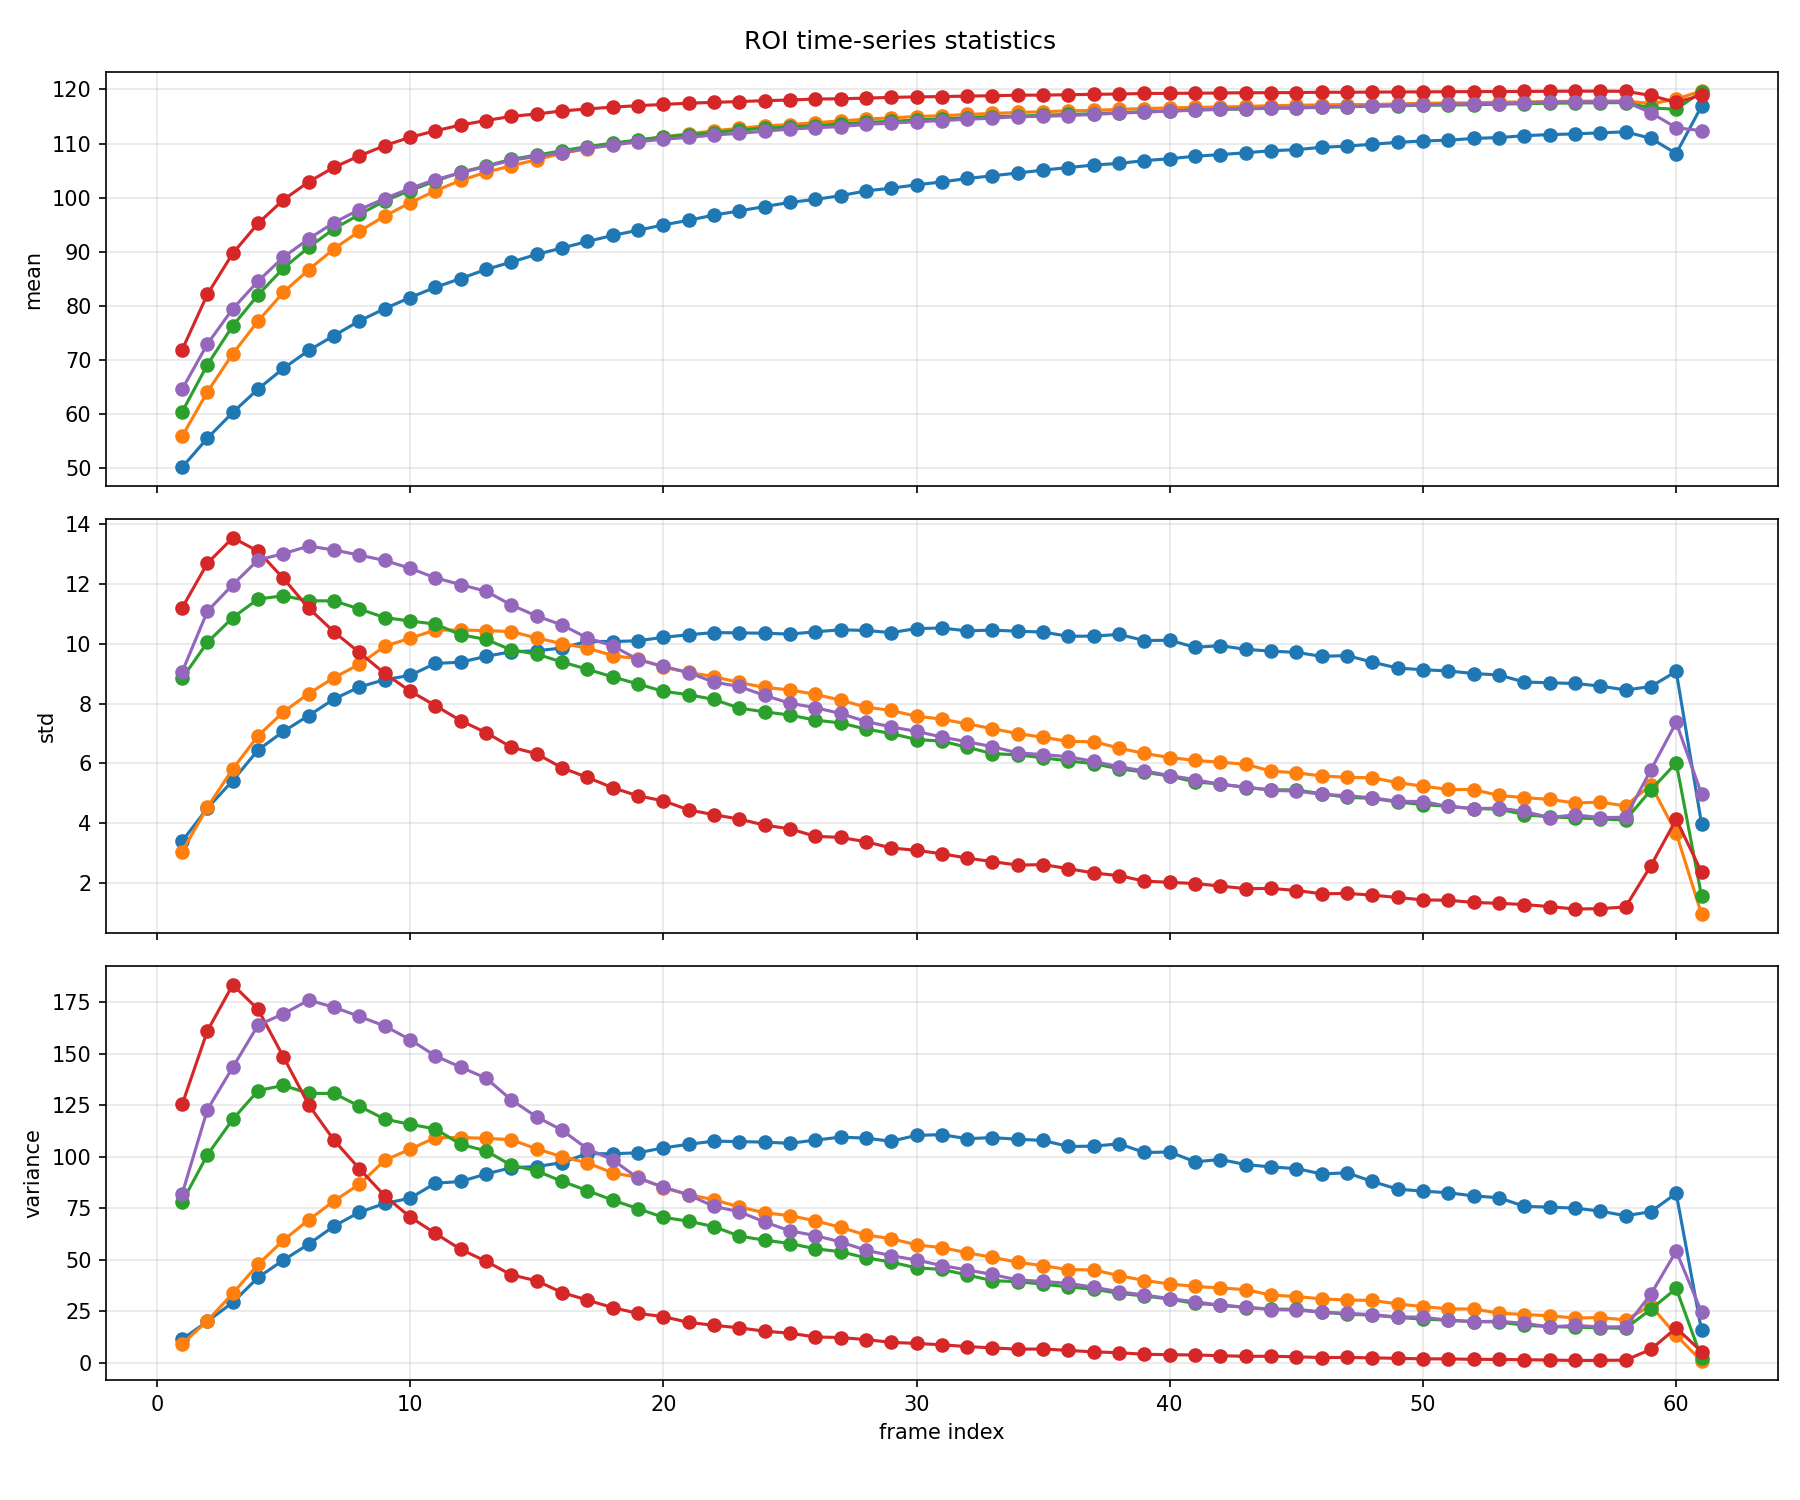

Source data for this figure (header and first rows):
file_name, frame_index, timestamp, roi_name, metric, value, pixel_count
1_20260514_1105_1.CSV, 1, 2026-05-14T11:06:02, _y1, mean, 50.21, 341
1_20260514_1105_1.CSV, 1, 2026-05-14T11:06:02, _y1, std, 3.392, 341
1_20260514_1105_1.CSV, 1, 2026-05-14T11:06:02, _y1, variance, 11.51, 341
1_20260514_1105_1.CSV, 1, 2026-05-14T11:06:02, _y2, mean, 55.93, 341
1_20260514_1105_1.CSV, 1, 2026-05-14T11:06:02, _y2, std, 3.047, 341
1_20260514_1105_1.CSV, 1, 2026-05-14T11:06:02, _y2, variance, 9.284, 341
1_20260514_1105_1.CSV, 1, 2026-05-14T11:06:02, _y3, mean, 60.44, 341
1_20260514_1105_1.CSV, 1, 2026-05-14T11:06:02, _y3, std, 8.84, 341
1_20260514_1105_1.CSV, 1, 2026-05-14T11:06:02, _y3, variance, 78.15, 341
1_20260514_1105_1.CSV, 1, 2026-05-14T11:06:02, _y4, mean, 71.9, 341
1_20260514_1105_1.CSV, 1, 2026-05-14T11:06:02, _y4, std, 11.2, 341
1_20260514_1105_1.CSV, 1, 2026-05-14T11:06:02, _y4, variance, 125.4, 341
1_20260514_1105_1.CSV, 1, 2026-05-14T11:06:02, _y5, mean, 64.62, 341
1_20260514_1105_1.CSV, 1, 2026-05-14T11:06:02, _y5, std, 9.059, 341
1_20260514_1105_1.CSV, 1, 2026-05-14T11:06:02, _y5, variance, 82.07, 341
1_20260514_1105_2.CSV, 2, 2026-05-14T11:06:02, _y1, mean, 55.58, 341
1_20260514_1105_2.CSV, 2, 2026-05-14T11:06:02, _y1, std, 4.499, 341
1_20260514_1105_2.CSV, 2, 2026-05-14T11:06:02, _y1, variance, 20.24, 341
1_20260514_1105_2.CSV, 2, 2026-05-14T11:06:02, _y2, mean, 64.14, 341
1_20260514_1105_2.CSV, 2, 2026-05-14T11:06:02, _y2, std, 4.528, 341
1_20260514_1105_2.CSV, 2, 2026-05-14T11:06:02, _y2, variance, 20.5, 341
1_20260514_1105_2.CSV, 2, 2026-05-14T11:06:02, _y3, mean, 69.15, 341
1_20260514_1105_2.CSV, 2, 2026-05-14T11:06:02, _y3, std, 10.05, 341
1_20260514_1105_2.CSV, 2, 2026-05-14T11:06:02, _y3, variance, 101, 341
1_20260514_1105_2.CSV, 2, 2026-05-14T11:06:02, _y4, mean, 82.18, 341
1_20260514_1105_2.CSV, 2, 2026-05-14T11:06:02, _y4, std, 12.7, 341
1_20260514_1105_2.CSV, 2, 2026-05-14T11:06:02, _y4, variance, 161.2, 341
1_20260514_1105_2.CSV, 2, 2026-05-14T11:06:02, _y5, mean, 72.99, 341
1_20260514_1105_2.CSV, 2, 2026-05-14T11:06:02, _y5, std, 11.09, 341
1_20260514_1105_2.CSV, 2, 2026-05-14T11:06:02, _y5, variance, 123, 341
1_20260514_1105_3.CSV, 3, 2026-05-14T11:06:02, _y1, mean, 60.33, 341
1_20260514_1105_3.CSV, 3, 2026-05-14T11:06:02, _y1, std, 5.422, 341
1_20260514_1105_3.CSV, 3, 2026-05-14T11:06:02, _y1, variance, 29.39, 341
1_20260514_1105_3.CSV, 3, 2026-05-14T11:06:02, _y2, mean, 71.18, 341
1_20260514_1105_3.CSV, 3, 2026-05-14T11:06:02, _y2, std, 5.813, 341
1_20260514_1105_3.CSV, 3, 2026-05-14T11:06:02, _y2, variance, 33.79, 341
1_20260514_1105_3.CSV, 3, 2026-05-14T11:06:02, _y3, mean, 76.34, 341
1_20260514_1105_3.CSV, 3, 2026-05-14T11:06:02, _y3, std, 10.87, 341
1_20260514_1105_3.CSV, 3, 2026-05-14T11:06:02, _y3, variance, 118.2, 341
1_20260514_1105_3.CSV, 3, 2026-05-14T11:06:02, _y4, mean, 89.72, 341
1_20260514_1105_3.CSV, 3, 2026-05-14T11:06:02, _y4, std, 13.55, 341
1_20260514_1105_3.CSV, 3, 2026-05-14T11:06:02, _y4, variance, 183.5, 341
1_20260514_1105_3.CSV, 3, 2026-05-14T11:06:02, _y5, mean, 79.49, 341
1_20260514_1105_3.CSV, 3, 2026-05-14T11:06:02, _y5, std, 11.98, 341
1_20260514_1105_3.CSV, 3, 2026-05-14T11:06:02, _y5, variance, 143.5, 341
1_20260514_1105_4.CSV, 4, 2026-05-14T11:06:02, _y1, mean, 64.66, 341
1_20260514_1105_4.CSV, 4, 2026-05-14T11:06:02, _y1, std, 6.445, 341
1_20260514_1105_4.CSV, 4, 2026-05-14T11:06:02, _y1, variance, 41.54, 341
1_20260514_1105_4.CSV, 4, 2026-05-14T11:06:02, _y2, mean, 77.22, 341
1_20260514_1105_4.CSV, 4, 2026-05-14T11:06:02, _y2, std, 6.919, 341
1_20260514_1105_4.CSV, 4, 2026-05-14T11:06:02, _y2, variance, 47.87, 341
1_20260514_1105_4.CSV, 4, 2026-05-14T11:06:02, _y3, mean, 82.06, 341
1_20260514_1105_4.CSV, 4, 2026-05-14T11:06:02, _y3, std, 11.5, 341
1_20260514_1105_4.CSV, 4, 2026-05-14T11:06:02, _y3, variance, 132.2, 341
1_20260514_1105_4.CSV, 4, 2026-05-14T11:06:02, _y4, mean, 95.26, 341
1_20260514_1105_4.CSV, 4, 2026-05-14T11:06:02, _y4, std, 13.1, 341
1_20260514_1105_4.CSV, 4, 2026-05-14T11:06:02, _y4, variance, 171.5, 341
1_20260514_1105_4.CSV, 4, 2026-05-14T11:06:02, _y5, mean, 84.59, 341
1_20260514_1105_4.CSV, 4, 2026-05-14T11:06:02, _y5, std, 12.8, 341
1_20260514_1105_4.CSV, 4, 2026-05-14T11:06:02, _y5, variance, 163.9, 341
... 855 more rows
